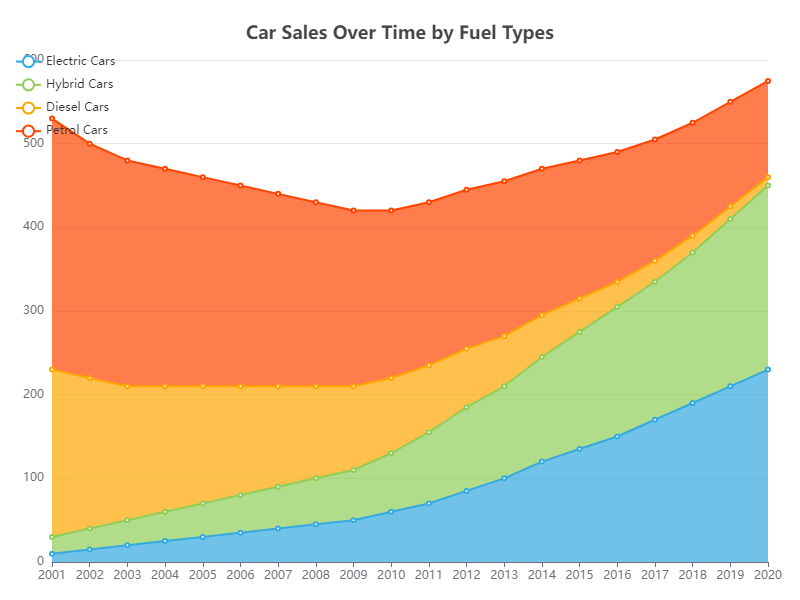

The file beside this chart, header and first rows:
Year, Electric Cars, Hybrid Cars, Diesel Cars, Petrol Cars
2001, 10, 20, 200, 300
2002, 15, 25, 180, 280
2003, 20, 30, 160, 270
2004, 25, 35, 150, 260
2005, 30, 40, 140, 250
2006, 35, 45, 130, 240
2007, 40, 50, 120, 230
2008, 45, 55, 110, 220
2009, 50, 60, 100, 210
2010, 60, 70, 90, 200
2011, 70, 85, 80, 195
2012, 85, 100, 70, 190
2013, 100, 110, 60, 185
2014, 120, 125, 50, 175
2015, 135, 140, 40, 165
2016, 150, 155, 30, 155
2017, 170, 165, 25, 145
2018, 190, 180, 20, 135
2019, 210, 200, 15, 125
2020, 230, 220, 10, 115
